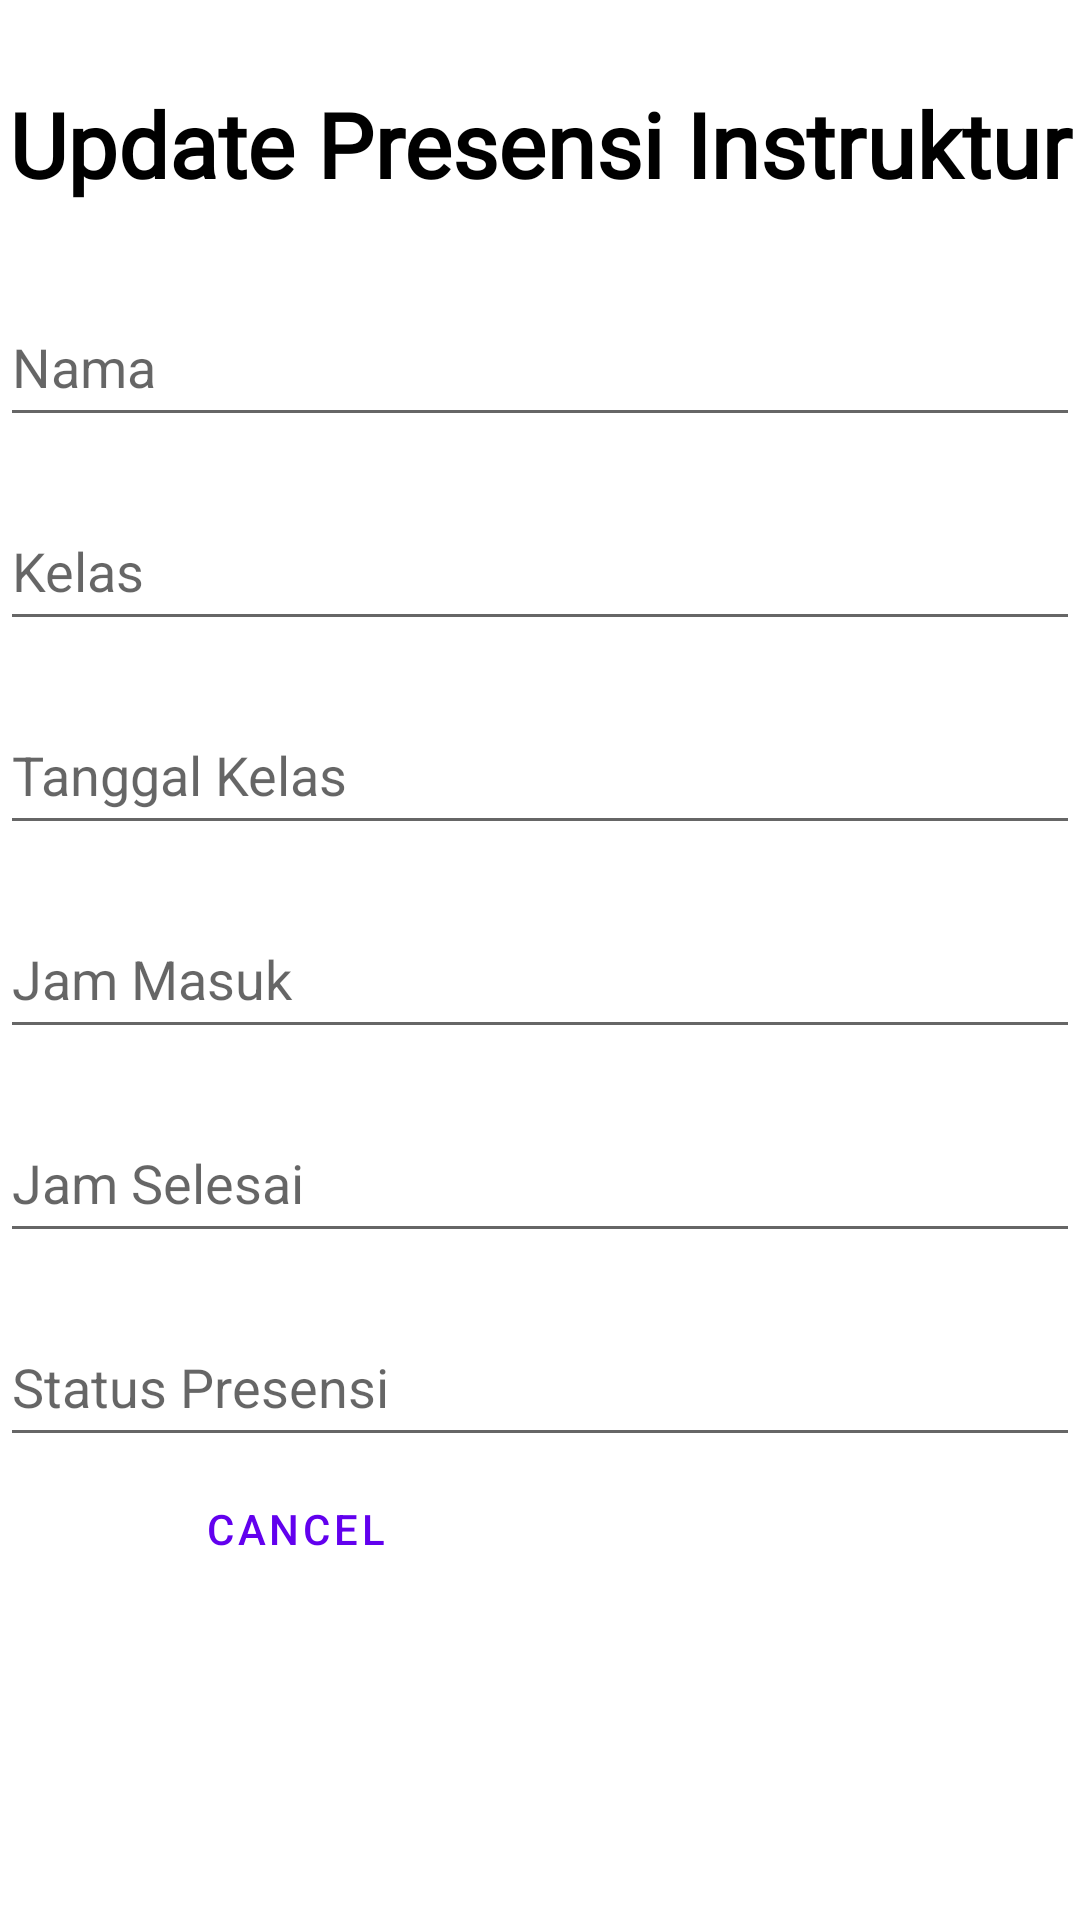

Produce the Android XML layout that renders to this screen, including the resource entries it uses.
<!-- AndroidManifest.xml: application theme Theme.P3L_10603 -->
<!-- res/layout/activity_edit_presensi_instruktur.xml -->
<?xml version="1.0" encoding="utf-8"?>
<androidx.constraintlayout.widget.ConstraintLayout xmlns:android="http://schemas.android.com/apk/res/android"
    xmlns:app="http://schemas.android.com/apk/res-auto"
    xmlns:tools="http://schemas.android.com/tools"
    android:layout_width="match_parent"
    android:layout_height="match_parent"
    tools:context=".EditPresensiInstrukturActivity">

    <TextView
        android:id="@+id/titlePresensiInstruktur"
        android:layout_width="match_parent"
        android:layout_height="wrap_content"
        android:fontFamily="@font/roboto"
        android:text="Update Presensi Instruktur"
        android:textAlignment="center"
        android:textColor="@color/black"
        android:textSize="30sp"
        android:textStyle="bold"
        app:layout_constraintBottom_toTopOf="@+id/editNamaInstruktur"
        app:layout_constraintEnd_toEndOf="parent"
        app:layout_constraintStart_toStartOf="parent"
        app:layout_constraintTop_toTopOf="parent" />


    <EditText
        android:id="@+id/editNamaInstruktur"
        style="@style/ThemeOverlay.Material3.TextInputEditText"
        android:layout_width="0dp"
        android:layout_height="wrap_content"
        android:layout_marginTop="68dp"
        android:hint="Nama"
        android:minHeight="50dp"
        android:inputType="none"
        android:editable="false"
        app:layout_constraintEnd_toEndOf="parent"
        app:layout_constraintHorizontal_bias="0.4"
        app:layout_constraintStart_toStartOf="parent"
        app:layout_constraintTop_toTopOf="@+id/titlePresensiInstruktur" />

    <EditText
        android:id="@+id/editKelas"
        style="@style/ThemeOverlay.Material3.TextInputEditText"
        android:layout_width="0dp"
        android:layout_height="wrap_content"
        android:layout_marginTop="68dp"
        android:hint="Kelas"
        android:inputType="none"
        android:editable="false"
        android:minHeight="50dp"
        app:layout_constraintEnd_toEndOf="parent"
        app:layout_constraintHorizontal_bias="0.4"
        app:layout_constraintStart_toStartOf="parent"
        app:layout_constraintTop_toTopOf="@+id/editNamaInstruktur" />

    <EditText
        android:id="@+id/editTglKelas"
        style="@style/ThemeOverlay.Material3.TextInputEditText"
        android:layout_width="0dp"
        android:layout_height="wrap_content"
        android:layout_marginTop="68dp"
        android:hint="Tanggal Kelas"
        android:inputType="none"
        android:editable="false"
        android:minHeight="50dp"
        app:layout_constraintEnd_toEndOf="parent"
        app:layout_constraintHorizontal_bias="0.4"
        app:layout_constraintStart_toStartOf="parent"
        app:layout_constraintTop_toTopOf="@+id/editKelas" />


    <EditText
        android:id="@+id/editJamMasuk"
        android:layout_width="0dp"
        android:layout_height="wrap_content"
        android:layout_marginTop="68dp"
        android:hint="Jam Masuk"
        android:inputType="text"
        android:minHeight="50dp"
        app:layout_constraintEnd_toEndOf="parent"
        app:layout_constraintHorizontal_bias="0.4"
        app:layout_constraintStart_toStartOf="parent"
        app:layout_constraintTop_toTopOf="@+id/editTglKelas" />

    <EditText
        android:id="@+id/editJamSelesai"
        android:layout_width="0dp"
        android:layout_height="wrap_content"
        android:layout_marginTop="68dp"
        android:hint="Jam Selesai"
        android:inputType="text"
        android:minHeight="50dp"
        app:layout_constraintEnd_toEndOf="parent"
        app:layout_constraintHorizontal_bias="0.4"
        app:layout_constraintStart_toStartOf="parent"
        app:layout_constraintTop_toTopOf="@+id/editJamMasuk" />

    <EditText
        android:id="@+id/editStatusPresensi"
        android:layout_width="0dp"
        android:layout_height="wrap_content"
        android:layout_marginTop="68dp"
        android:hint="Status Presensi"
        android:inputType="text"
        android:minHeight="50dp"
        app:layout_constraintEnd_toEndOf="parent"
        app:layout_constraintHorizontal_bias="0.4"
        app:layout_constraintStart_toStartOf="parent"
        app:layout_constraintTop_toTopOf="@+id/editJamSelesai" />

    <Button
        android:id="@+id/btnUpdatePresensi"
        style="@style/Widget.MaterialComponents.Button"
        android:layout_width="wrap_content"
        android:layout_height="wrap_content"
        android:layout_marginTop="4dp"
        android:layout_marginEnd="72dp"
        android:layout_weight="1"
        android:text="Update"
        app:layout_constraintEnd_toEndOf="parent"
        app:layout_constraintTop_toBottomOf="@+id/editStatusPresensi" />

    <Button
        android:id="@+id/btnCancelPresensi"
        style="@style/Widget.MaterialComponents.Button.TextButton"
        android:layout_width="wrap_content"
        android:layout_height="wrap_content"
        android:layout_weight="1"
        android:text="Cancel"
        app:layout_constraintEnd_toStartOf="@+id/btnUpdatePresensi"
        app:layout_constraintStart_toStartOf="parent"
        app:layout_constraintTop_toBottomOf="@+id/editStatusPresensi" />


</androidx.constraintlayout.widget.ConstraintLayout>
<!-- resources referenced by this layout -->
<resources>
  <style name="Theme.P3L_10603" parent="Theme.MaterialComponents.DayNight.DarkActionBar">
          
          <item name="colorPrimary">@color/purple_500</item>
          <item name="colorPrimaryVariant">@color/purple_700</item>
          <item name="colorOnPrimary">@color/white</item>
          
          <item name="colorSecondary">@color/teal_200</item>
          <item name="colorSecondaryVariant">@color/teal_700</item>
          <item name="colorOnSecondary">@color/black</item>
          
          <item name="android:statusBarColor">?attr/colorPrimaryVariant</item>
          
      </style>
  <!-- not gathered from this repository: default colours our renderer supplied (Android Studio template values) -->
  <color name="purple_500">#FF6200EE</color>
  <color name="purple_700">#FF3700B3</color>
  <color name="teal_200">#FF03DAC5</color>
  <color name="teal_700">#FF018786</color>
  <color name="black">#FF000000</color>
  <color name="white">#FFFFFFFF</color>
</resources>
